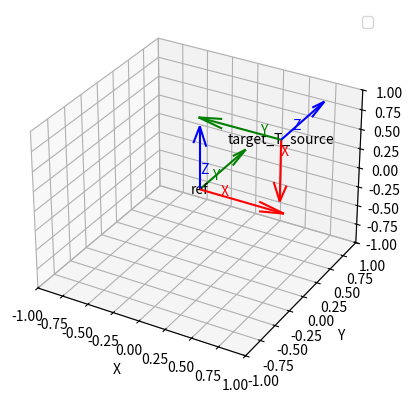

Reproduce this figure in Python.
import numpy as np
from scipy.spatial.transform import Rotation as R
import matplotlib.pyplot as plt


def matrix_to_xyz_rpy(matrix):
    """
    Convert a 4x4 transformation matrix to URDF-friendly XYZ and RPY.
    """
    xyz = matrix[:3, 3]
    rot_matrix = matrix[:3, :3]

    # Convert to roll-pitch-yaw (ZYX order)
    r = R.from_matrix(rot_matrix)
    rpy = r.as_euler('xyz', degrees=False)

    return xyz, rpy

def print_urdf_origin(xyz, rpy, precision=12):
    """
    Print the URDF origin tag with xyz and rpy.
    """
    np.set_printoptions(suppress=True, precision=precision)
    
    xyz_str = " ".join([f"{v}" for v in xyz])
    rpy_str = " ".join([f"{v}" for v in rpy])
    print(f'<origin xyz="{xyz_str}" rpy="{rpy_str}" />')

def plot_frame(ax, transformation, label, scale=1):
    """
    Plot a coordinate frame with RGB-colored axes (X=Red, Y=Green, Z=Blue).
    Also adds a label for the frame.
    """
    origin = transformation[:3, 3]
    x_axis = transformation[:3, 0]
    y_axis = transformation[:3, 1]
    z_axis = transformation[:3, 2]
    
    # Plot X-axis (Red)
    ax.quiver(origin[0], origin[1], origin[2], x_axis[0], x_axis[1], x_axis[2], color='red', length=0.2*scale)
    ax.text(origin[0] + x_axis[0]*0.2, origin[1] + x_axis[1]*0.2, origin[2] + x_axis[2]*0.2, 'X', color='red')
    
    # Plot Y-axis (Green)
    ax.quiver(origin[0], origin[1], origin[2], y_axis[0], y_axis[1], y_axis[2], color='green', length=0.2*scale)
    ax.text(origin[0] + y_axis[0]*0.2, origin[1] + y_axis[1]*0.2, origin[2] + y_axis[2]*0.2, 'Y', color='green')
    
    # Plot Z-axis (Blue)
    ax.quiver(origin[0], origin[1], origin[2], z_axis[0], z_axis[1], z_axis[2], color='blue', length=0.2*scale)
    ax.text(origin[0] + z_axis[0]*0.2, origin[1] + z_axis[1]*0.2, origin[2] + z_axis[2]*0.2, 'Z', color='blue')
    
    # Add frame label at origin
    ax.text(origin[0], origin[1], origin[2], label, fontsize=10, ha='center', va='center')

def inverse_transformation(matrix):
    """
    Calculate the inverse of a 4x4 transformation matrix.
    """
    rotation = matrix[:3, :3]
    translation = matrix[:3, 3]
    
    # Inverse rotation
    inv_rotation = rotation.T
    
    # Inverse translation
    inv_translation = -inv_rotation @ translation
    
    # Construct the inverse transformation matrix
    inv_matrix = np.eye(4)
    inv_matrix[:3, :3] = inv_rotation
    inv_matrix[:3, 3] = inv_translation
    
    return inv_matrix

# Example usage:
if __name__ == "__main__":
    fig = plt.figure()
    ax = fig.add_subplot(111, projection='3d')

    # Identity reference frame used for visualization on plotting.
    ref_frame = np.identity(4)
    
    # Example transformation matrices (change this to your actual matrices)
    target_T_source = np.array([
        [ 0., -1.,  0.,  0.5],
        [ 0.,  0.,  1.,  0.5],
        [-1., -0.,  0.,  0.5],
        [ 0.,  0.,  0.,  1.]
    ])
    # Print like this:
    print("SOURCE TO TARGET")
    xyz, rpy = matrix_to_xyz_rpy(target_T_source)
    print_urdf_origin(xyz, rpy)
    
    # If you want to see the inverse transformation, uncomment the following line:
    # source_T_target = inverse_transformation(target_T_source)
    # print("TARGET TO SOURCE")
    # xyz, rpy = matrix_to_xyz_rpy(source_T_target)
    # print_urdf_origin(xyz, rpy)
    
    # You can visualize multiple transformations in relation to the 'ref_frame'.
    # Use to visualize the transformation.
    
    # Plot all frames with RGB axes and labels
    plot_frame(ax, ref_frame, "ref", scale=4)
    plot_frame(ax, target_T_source, "target_T_source", scale=4)
    # plot_frame(ax, other_transformation, "other transformation", scale=4)
    
    ax.set_xlim([-1, 1])
    ax.set_ylim([-1, 1])
    ax.set_zlim([-1, 1])
    ax.set_xlabel('X')
    ax.set_ylabel('Y')
    ax.set_zlabel('Z')
    ax.legend()
    plt.show()
    